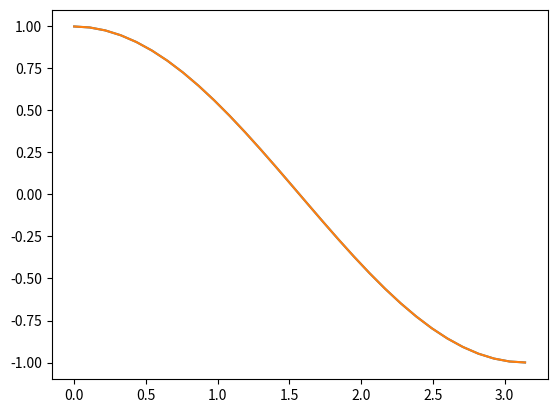

The matplotlib source for this figure:
import numpy as np
import matplotlib.pyplot as plt

a= {}
a['empty unid'] = np.empty(10)    #  Creación de un array de 10 elementos
a['zeros unid'] = np.zeros(10)    #  Creación de un array de 10 elementos inicializados en cero
a['zeros bidi'] = np.zeros((5,2)) #  Array bidimensional 10 elementos con *shape* 5x2
a['ones bidi'] = np.ones((5,2)) #  Array bidimensional 10 elementos con *shape* 5x2, inicializado en 1
a['arange'] = np.arange(10)  # Array inicializado con una secuencia
a['lineal'] = np.linspace(0,10,5)  # Array inicializado con una secuencia equiespaciada
a['log'] = np.logspace(0,2,10)  # Array inicializado con una secuencia con espaciado logarítmico
a['diag'] = np.diag(np.arange(5)) # Matriz diagonal a partir de un vector

for k,v in a.items():
  print('Array {}:\n {}\n'.format(k,v), 80*"*")

a = np.arange(1,6,2)
a

np.tile(a, 2)

a1=np.tile(a, (1,2))

a1.shape

a1

b = [[1,2],[3,4]]

print(b)

np.tile(b,(1,2))

np.tile(b, (2,1))

a

np.tile(a, (3,2))

x = np.linspace(np.pi/180, np.pi,7)
y = np.geomspace(10,100,7)

print(x)
print(y)
print(x+y)                      # Suma elemento a elemento
print(x*y)                      # Multiplicación elemento a elemento
print(y/x)                      # División elemento a elemento
print(x//2)                     # División entera elemento a elemento

print('x =', x)
print('square\n', x**2)              # potencias
print('sin\n',np.sin(x))             # Seno (np.cos, np.tan)
print("tanh\n",np.tanh(x))           # tang hiperb (np.sinh, np.cosh)
print('exp\n', np.exp(-x))           # exponenciales
print('log\n', np.log(x))            # logaritmo en base e (np.log10)
print('abs\n',np.absolute(x))        # Valor absoluto
print('resto\n', np.remainder(x,2))  # Resto

# Creamos arrays unidimensionales (vectores) y bidimensionales (matrices)
v1 = np.array([2, 3, 4])
v2 = np.array([1, 1, 1])
A = np.arange(1,13,2).reshape(2, 3)
B = np.linspace(0.5,11.5,12).reshape(3, 4)

print(A)

print(B)

print(v1*v2)

print(A*v1)

print(v1, '.', v2, '=', np.dot(v1, v2))

print( A, 'x', v1, '=', np.dot(A, v1))


print(A.shape, B.shape)

print( 'A x B = \n',np.dot(A, B) )

print( 'B^t x A^t =\n ',np.dot(B.T, A.T))

z = np.array((-1,3,4,0.5,2,9,0.7))

print(x)
print(y)
print(z)

c1 = x <= z
c2 = np.less_equal(z,y)
c3 = np.less_equal(x,y)
print(c1)
print(c2)
print(c3)


c1                              # Veamos que tipo de array es:

np.sum(c1), np.sum(c2), c3.sum()

print(np.logical_and(c1, c2))
print(c1 & c2)
print(np.logical_and(c2, c3))
print(c2 & c3)

print(np.logical_or(c1, c2))
print(c1 | c2)
print(np.logical_or(c2, c3))
print(c2 | c3)

print(np.logical_xor(c1, c2))
print(np.logical_xor(c2, c3))

arr= np.arange(12)                         # Vector
print("Vector original:\n", arr)
arr2= arr.reshape((3,4))                   # Le cambiamos la forma a matriz de 3x4
print("Cambiando la forma a 3x4:\n", arr2)
arr3= np.reshape(arr,(4,3))                # Le cambiamos la forma a matriz de 4x3
print("Cambiando la forma a 4x3:\n", arr3)

arr2[0,0] = 5
arr2[2,1] = -9

print(arr2)

print(arr)

print(arr3)

try:
    arr.reshape((3,3))   # Si la nueva forma no es adecuada, falla
except ValueError as e:
    print("Error: la nueva forma es incompatible:", e)

print('Transpose:\n', arr2.T)
print('Transpose:\n', np.transpose(arr2))

print(arr2)
print(np.max(arr2))
print(np.max(arr2,axis=0))
print(np.max(arr2,axis=1))


np.max(arr2[1,:])

print(np.argmax(arr2))
print(np.argmax(arr2,axis=0))
print(np.argmax(arr2,axis=1))


print(arr2)
print('sum', np.sum(arr2))
print('sum, 0', np.sum(arr2,axis=0))
print('sum, 1', np.sum(arr2,axis=1))


print(np.prod(arr2))
print(np.prod(arr2,axis=0))
print(np.prod(arr2,axis=1))

print(arr2.mean(), '=', arr2.sum()/arr2.size)
print(np.mean(arr2,axis=0))
print(np.mean(arr2,axis=1))
print(np.std(arr2))
print(np.std(arr2,axis=1))


print(arr2)

# Suma todos los elementos anteriores y devuelve el array unidimensional
print(arr2.cumsum())

# Para cada columna, en cada posición suma los elementos anteriores
print(arr2.cumsum(axis=0))

# En cada fila, el valor es la suma de todos los elementos anteriores de la fila
print(arr2.cumsum(axis=1))

# Igual que antes pero con el producto
print(arr2.cumprod(axis=0))

print(np.trapz(arr2,axis=0))
print(np.trapz(arr2,axis=1))

# el valor por default de axis es -1
print(np.trapz(arr2))

# El método copy() crea un nuevo array con los mismos valores que el original
arr4 = arr2.copy()
arr4[1,:2] = arr4[2,2:] = 0
arr4

# Vemos que arr2 no se modifica al modificar arr4.
arr2

np.nonzero(arr4)

np.transpose(arr4.nonzero())

arr4[arr4.nonzero()]

a = np.array([[1,2],[3,4]])

print(a)

b= np.ravel(a)

print(a.shape, b.shape)
print(b)

b.base  is a

np.ravel(a, order='C')          # order='C' es el default 

np.ravel(a, order='F')

a.flatten()

print(arr2)

for (i,j), x in np.ndenumerate(arr2):
  print(f'x[{i},{j}]-> {x}')

def my_trapz(f, a, b):
  x = np.linspace(a,b,100)
  y = f(x)
  return ((y[1:]+y[:-1])*(x[1:]-x[:-1])).sum()/2

def mi_cos(t):
  return 1-my_trapz(np.sin, 0, t)

mi_cos(np.pi/4)

np.cos(np.pi/4)

x = np.linspace(0,np.pi,30)

print(mi_cos(x))

print(np.cos(x))

y = []
for xx in x:
  y.append(mi_cos(xx))
print(np.array(y))

y = np.zeros(x.size)
for i,xx in enumerate(x):
  y[i] = mi_cos(xx)

plt.plot(x,y)

coseno = np.vectorize(mi_cos)

plt.plot(x, coseno(x), '-')